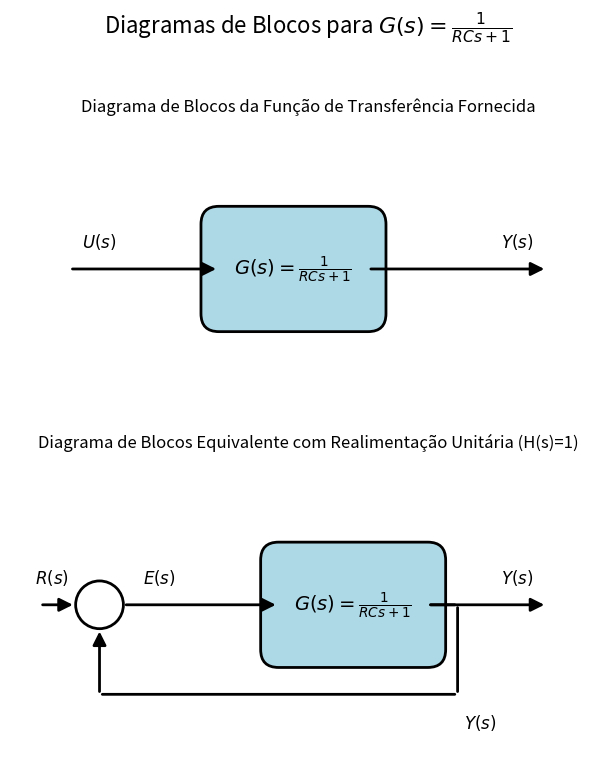

Here is the Python script that generated this plot:
import matplotlib.pyplot as plt
import matplotlib.patches as patches

# G(s) = 1 / (RCs + 1) — coeficientes simbólicos; apenas diagramas de blocos.

fig, (ax1, ax2) = plt.subplots(2, 1, figsize=(10, 8))
fig.suptitle(r"Diagramas de Blocos para $G(s) = \frac{1}{RCs + 1}$", fontsize=16)

# --- Malha aberta ---
ax1.set_title("Diagrama de Blocos da Função de Transferência Fornecida")
ax1.set_xlim(0, 10)
ax1.set_ylim(0, 5)
ax1.set_aspect("equal", adjustable="box")
ax1.axis("off")

block_width, block_height = 2.5, 1.5
block_x, block_y = 3.5, 1.75

ax1.add_patch(
    patches.FancyBboxPatch(
        (block_x, block_y), block_width, block_height,
        boxstyle="round,pad=0.3", fc="lightblue", ec="black", lw=2,
    )
)
ax1.text(
    block_x + block_width / 2, block_y + block_height / 2,
    r"$G(s) = \frac{1}{RCs + 1}$", ha="center", va="center", fontsize=14,
)

mid_y = block_y + block_height / 2
ax1.add_patch(patches.FancyArrowPatch(
    (1, mid_y), (block_x, mid_y),
    arrowstyle="-|>", mutation_scale=20, lw=2, color="black",
))
ax1.text(1.5, mid_y + 0.3, r"$U(s)$", ha="center", va="bottom", fontsize=12)

ax1.add_patch(patches.FancyArrowPatch(
    (block_x + block_width, mid_y), (9, mid_y),
    arrowstyle="-|>", mutation_scale=20, lw=2, color="black",
))
ax1.text(8.5, mid_y + 0.3, r"$Y(s)$", ha="center", va="bottom", fontsize=12)

# --- Malha fechada com realimentação unitária ---
ax2.set_title("Diagrama de Blocos Equivalente com Realimentação Unitária (H(s)=1)")
ax2.set_xlim(0, 10)
ax2.set_ylim(0, 5)
ax2.set_aspect("equal", adjustable="box")
ax2.axis("off")

center_y = 2.5
summator_x = 1.5
summator_radius = 0.4
block_g_x = 4.5

ax2.add_patch(patches.Circle(
    (summator_x, center_y), summator_radius,
    fc="white", ec="black", lw=2, zorder=5,
))
ax2.text(summator_x - summator_radius * 0.7, center_y, "+", ha="center", va="center", fontsize=16)
ax2.text(summator_x, center_y - summator_radius * 0.7, "-", ha="center", va="center", fontsize=16)

ax2.add_patch(patches.FancyBboxPatch(
    (block_g_x, center_y - block_height / 2), block_width, block_height,
    boxstyle="round,pad=0.3", fc="lightblue", ec="black", lw=2,
))
ax2.text(
    block_g_x + block_width / 2, center_y,
    r"$G(s) = \frac{1}{RCs + 1}$", ha="center", va="center", fontsize=14,
)

ax2.add_patch(patches.FancyArrowPatch(
    (0.5, center_y), (summator_x - summator_radius, center_y),
    arrowstyle="-|>", mutation_scale=20, lw=2, color="black",
))
ax2.text(0.7, center_y + 0.3, r"$R(s)$", ha="center", va="bottom", fontsize=12)

ax2.add_patch(patches.FancyArrowPatch(
    (summator_x + summator_radius, center_y), (block_g_x, center_y),
    arrowstyle="-|>", mutation_scale=20, lw=2, color="black",
))
ax2.text(summator_x + 1.0, center_y + 0.3, r"$E(s)$", ha="center", va="bottom", fontsize=12)

ax2.add_patch(patches.FancyArrowPatch(
    (block_g_x + block_width, center_y), (9, center_y),
    arrowstyle="-|>", mutation_scale=20, lw=2, color="black",
))
ax2.text(8.5, center_y + 0.3, r"$Y(s)$", ha="center", va="bottom", fontsize=12)

# Realimentação ortogonal
fb_right = block_g_x + block_width + 0.5
fb_down = center_y - 1.5
fb_top = center_y - summator_radius

for start, end in [
    ((block_g_x + block_width, center_y), (fb_right, center_y)),
    ((fb_right, center_y), (fb_right, fb_down)),
    ((fb_right, fb_down), (summator_x, fb_down)),
    ((summator_x, fb_down), (summator_x, fb_top)),
]:
    style = "-|>" if end == (summator_x, fb_top) else "-"
    ax2.add_patch(patches.FancyArrowPatch(
        start, end, arrowstyle=style, mutation_scale=20, lw=2, color="black",
    ))

ax2.text(fb_right + 0.1, fb_down - 0.3, r"$Y(s)$", ha="left", va="top", fontsize=12)

plt.tight_layout(rect=[0, 0.03, 1, 0.95])
plt.savefig("diagrama_blocos.png", dpi=150, bbox_inches="tight")
print("Diagrama salvo em 'diagrama_blocos.png'.")
